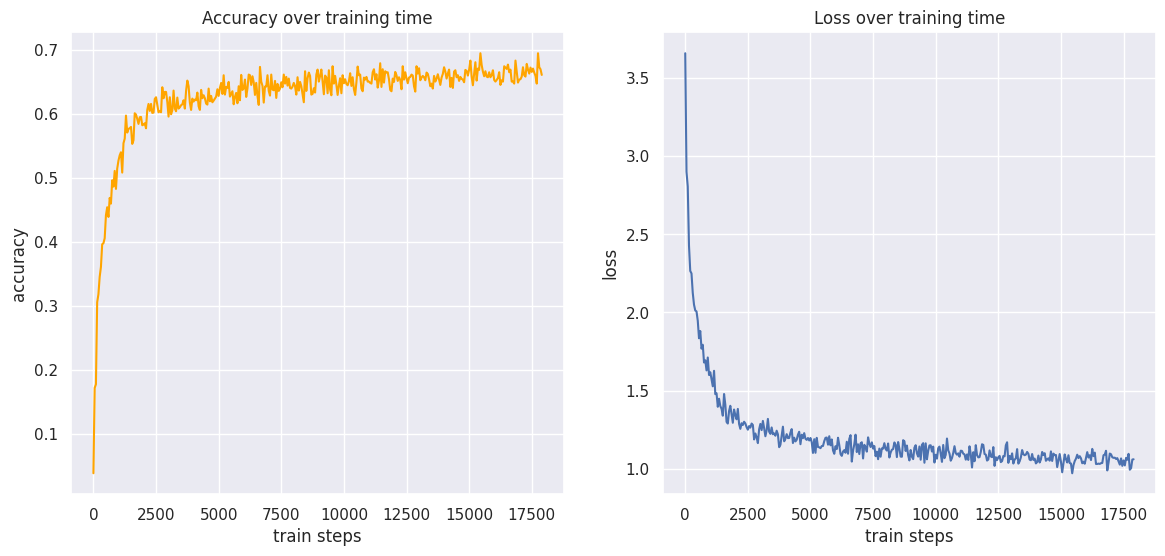

Reproduce this figure in Python.
import matplotlib.pyplot as plt
import numpy as np
import seaborn as sns

sns.set()

all_accuracies = [0.03802083432674408, 0.17135417461395264, 0.1770833432674408, 0.30520835518836975, 0.3177083432674408, 0.3447916805744171, 0.3604166805744171, 0.3958333432674408, 0.3973958492279053, 0.4052083492279053, 0.4411458671092987, 0.45364585518836975, 0.4385416805744171, 0.468229204416275, 0.4593750238418579, 0.4958333671092987, 0.48593753576278687, 0.5104166865348816, 0.48229169845581055, 0.5140625238418579, 0.526562511920929, 0.5348958373069763, 0.5395833849906921, 0.5078125, 0.5536458492279053, 0.5609375238418579, 0.596875011920929, 0.5703125, 0.5760416984558105, 0.5770833492279053, 0.5791667103767395, 0.5526041984558105, 0.5583333373069763, 0.6005208492279053, 0.5984375476837158, 0.5916666984558105, 0.5838541984558105, 0.5942708849906921, 0.5947917103767395, 0.5817708373069763, 0.5828125476837158, 0.5848958492279053, 0.5770833492279053, 0.6057292222976685, 0.6151041984558105, 0.6041666865348816, 0.6151041984558105, 0.6010416746139526, 0.6015625596046448, 0.6229166984558105, 0.6255208849906921, 0.6140625476837158, 0.6020833849906921, 0.6041666865348816, 0.6020833849906921, 0.6411458849906921, 0.6239583492279053, 0.6338542103767395, 0.6338542103767395, 0.6182292103767395, 0.5953125357627869, 0.6255208849906921, 0.5989583730697632, 0.6052083373069763, 0.635937511920929, 0.6078125238418579, 0.6036458611488342, 0.6250000596046448, 0.6078125238418579, 0.6098958849906921, 0.6130208373069763, 0.6145833730697632, 0.6208333373069763, 0.6078125238418579, 0.635937511920929, 0.651562511920929, 0.6427083611488342, 0.6171875596046448, 0.6057292222976685, 0.6234375238418579, 0.6187500357627869, 0.6218750476837158, 0.6208333373069763, 0.6328125596046448, 0.6114583611488342, 0.6057292222976685, 0.6369792222976685, 0.6239583492279053, 0.6286458373069763, 0.6239583492279053, 0.6156250238418579, 0.6140625476837158, 0.6390625238418579, 0.6192708611488342, 0.6276041865348816, 0.6177083849906921, 0.620312511920929, 0.6234375238418579, 0.6265625357627869, 0.6380208730697632, 0.6276041865348816, 0.6401041746139526, 0.6479166746139526, 0.6307291984558105, 0.6598958969116211, 0.6296875476837158, 0.6416667103767395, 0.6401041746139526, 0.6494792103767395, 0.6265625357627869, 0.6307291984558105, 0.6348958611488342, 0.6145833730697632, 0.6260417103767395, 0.6322916746139526, 0.6161458492279053, 0.6427083611488342, 0.6208333373069763, 0.6604167222976685, 0.6369792222976685, 0.6390625238418579, 0.6531250476837158, 0.6260417103767395, 0.6390625238418579, 0.6609375476837158, 0.6598958969116211, 0.6447917222976685, 0.6583333611488342, 0.6489583849906921, 0.6291667222976685, 0.6479166746139526, 0.6276041865348816, 0.6135417222976685, 0.6729167103767395, 0.6500000357627869, 0.6432291865348816, 0.6171875596046448, 0.6421875357627869, 0.6421875357627869, 0.6598958969116211, 0.6354166865348816, 0.628125011920929, 0.6609375476837158, 0.6375000476837158, 0.6364583373069763, 0.6510416865348816, 0.6244791746139526, 0.6463541984558105, 0.6354166865348816, 0.6390625238418579, 0.6489583849906921, 0.6411458849906921, 0.6609375476837158, 0.6468750238418579, 0.6572917103767395, 0.643750011920929, 0.6546875238418579, 0.6401041746139526, 0.6390625238418579, 0.6421875357627869, 0.6479166746139526, 0.6427083611488342, 0.6296875476837158, 0.6567708849906921, 0.635937511920929, 0.6494792103767395, 0.6427083611488342, 0.6307291984558105, 0.6177083849906921, 0.6661458611488342, 0.6354166865348816, 0.6552083492279053, 0.6640625596046448, 0.6588541865348816, 0.6296875476837158, 0.6307291984558105, 0.6395833492279053, 0.6328125596046448, 0.6609375476837158, 0.6687500476837158, 0.6500000357627869, 0.6588541865348816, 0.6687500476837158, 0.6505208611488342, 0.6302083730697632, 0.659375011920929, 0.6562500596046448, 0.6317708492279053, 0.6677083969116211, 0.6375000476837158, 0.6286458373069763, 0.6739583611488342, 0.6468750238418579, 0.6588541865348816, 0.6453125476837158, 0.6291667222976685, 0.643750011920929, 0.6552083492279053, 0.6317708492279053, 0.6598958969116211, 0.6473958492279053, 0.6536458730697632, 0.6463541984558105, 0.6442708373069763, 0.6505208611488342, 0.6630208492279053, 0.6432291865348816, 0.6567708849906921, 0.6380208730697632, 0.6291667222976685, 0.6489583849906921, 0.6734375357627869, 0.6598958969116211, 0.6609375476837158, 0.6390625238418579, 0.6348958611488342, 0.6562500596046448, 0.6531250476837158, 0.6572917103767395, 0.6500000357627869, 0.6500000357627869, 0.6479166746139526, 0.6468750238418579, 0.6645833849906921, 0.6692708730697632, 0.6531250476837158, 0.6614583730697632, 0.6406250596046448, 0.651562511920929, 0.6786458492279053, 0.6416667103767395, 0.6692708730697632, 0.6484375596046448, 0.6661458611488342, 0.6640625596046448, 0.6645833849906921, 0.6536458730697632, 0.6369792222976685, 0.6348958611488342, 0.6546875238418579, 0.6494792103767395, 0.6651042103767395, 0.6598958969116211, 0.6510416865348816, 0.6567708849906921, 0.6526042222976685, 0.6380208730697632, 0.6739583611488342, 0.6531250476837158, 0.6645833849906921, 0.6552083492279053, 0.6473958492279053, 0.6562500596046448, 0.6572917103767395, 0.6609375476837158, 0.659375011920929, 0.6427083611488342, 0.6343750357627869, 0.6739583611488342, 0.6625000238418579, 0.6708333492279053, 0.6520833969116211, 0.6562500596046448, 0.6588541865348816, 0.6567708849906921, 0.6520833969116211, 0.6640625596046448, 0.6619791984558105, 0.6536458730697632, 0.6427083611488342, 0.6468750238418579, 0.6390625238418579, 0.6588541865348816, 0.6500000357627869, 0.6546875238418579, 0.6614583730697632, 0.6531250476837158, 0.6447917222976685, 0.6562500596046448, 0.6619791984558105, 0.6723958849906921, 0.6656250357627869, 0.6546875238418579, 0.6625000238418579, 0.6687500476837158, 0.6416667103767395, 0.6557291746139526, 0.6401041746139526, 0.6656250357627869, 0.6677083969116211, 0.6567708849906921, 0.6598958969116211, 0.6510416865348816, 0.6572917103767395, 0.6541666984558105, 0.6531250476837158, 0.6489583849906921, 0.6682292222976685, 0.6666666865348816, 0.659375011920929, 0.6687500476837158, 0.682812511920929, 0.6578125357627869, 0.6442708373069763, 0.6619791984558105, 0.6802083849906921, 0.651562511920929, 0.6703125238418579, 0.6682292222976685, 0.6942708492279053, 0.6760417222976685, 0.6656250357627869, 0.6583333611488342, 0.6661458611488342, 0.6578125357627869, 0.6567708849906921, 0.6645833849906921, 0.6567708849906921, 0.6598958969116211, 0.6677083969116211, 0.6526042222976685, 0.6500000357627869, 0.6526042222976685, 0.6557291746139526, 0.6645833849906921, 0.6447917222976685, 0.6520833969116211, 0.6500000357627869, 0.6739583611488342, 0.6718750596046448, 0.6697916984558105, 0.6765625476837158, 0.6645833849906921, 0.6687500476837158, 0.6500000357627869, 0.6500000357627869, 0.6468750238418579, 0.682812511920929, 0.6651042103767395, 0.6484375596046448, 0.6531250476837158, 0.6536458730697632, 0.6578125357627869, 0.6723958849906921, 0.6598958969116211, 0.6578125357627869, 0.6776041984558105, 0.6687500476837158, 0.6625000238418579, 0.6718750596046448, 0.6651042103767395, 0.6703125238418579, 0.6640625596046448, 0.6588541865348816, 0.6468750238418579, 0.6942708492279053, 0.6723958849906921, 0.6692708730697632, 0.6604167222976685]

all_losses = [3.660447359085083, 2.9014883041381836, 2.8076560497283936, 2.4284424781799316, 2.266242504119873, 2.2499961853027344, 2.126141309738159, 2.0501718521118164, 2.012974500656128, 2.006805181503296, 1.9473271369934082, 1.8348994255065918, 1.8810924291610718, 1.7680885791778564, 1.7934256792068481, 1.6795294284820557, 1.6939029693603516, 1.628973364830017, 1.7116574048995972, 1.5994430780410767, 1.6172242164611816, 1.5725438594818115, 1.5272185802459717, 1.6263715028762817, 1.4769338369369507, 1.4821679592132568, 1.3960298299789429, 1.44745934009552, 1.4007415771484375, 1.3829810619354248, 1.3389402627944946, 1.477675199508667, 1.4099323749542236, 1.2992699146270752, 1.2886193990707397, 1.3686387538909912, 1.4023298025131226, 1.3463363647460938, 1.293533205986023, 1.3782049417495728, 1.3434207439422607, 1.3157230615615845, 1.3822218179702759, 1.2858860492706299, 1.2545509338378906, 1.2905102968215942, 1.2794281244277954, 1.3001788854599, 1.28895103931427, 1.2656110525131226, 1.2492274045944214, 1.2720664739608765, 1.2625329494476318, 1.2885360717773438, 1.2794716358184814, 1.1868977546691895, 1.2249579429626465, 1.200332760810852, 1.1633312702178955, 1.25146484375, 1.2862881422042847, 1.2466678619384766, 1.3051611185073853, 1.2592031955718994, 1.207075595855713, 1.244838833808899, 1.3182940483093262, 1.2366682291030884, 1.222609281539917, 1.2635729312896729, 1.2199969291687012, 1.2252877950668335, 1.2104682922363281, 1.2426906824111938, 1.2193737030029297, 1.1371887922286987, 1.1522115468978882, 1.2090359926223755, 1.268452763557434, 1.1748368740081787, 1.1907668113708496, 1.2205754518508911, 1.1952900886535645, 1.1960647106170654, 1.2304166555404663, 1.253043293952942, 1.1639024019241333, 1.1981582641601562, 1.1740314960479736, 1.1845945119857788, 1.2172284126281738, 1.2358624935150146, 1.156226634979248, 1.2170385122299194, 1.19456946849823, 1.2272207736968994, 1.1910969018936157, 1.1838754415512085, 1.195850133895874, 1.180152177810669, 1.1959031820297241, 1.1691261529922485, 1.100374698638916, 1.1880524158477783, 1.1012526750564575, 1.1969025135040283, 1.1381670236587524, 1.1365597248077393, 1.1307671070098877, 1.1442831754684448, 1.1449886560440063, 1.1756939888000488, 1.197033166885376, 1.1990337371826172, 1.1535025835037231, 1.2072590589523315, 1.1489677429199219, 1.186607003211975, 1.11637282371521, 1.0947890281677246, 1.1436086893081665, 1.125074863433838, 1.1976016759872437, 1.1506518125534058, 1.0933431386947632, 1.081484317779541, 1.1091302633285522, 1.1180716753005981, 1.1013554334640503, 1.1718698740005493, 1.0952619314193726, 1.1900973320007324, 1.2142713069915771, 1.0449528694152832, 1.1140693426132202, 1.1560957431793213, 1.2171130180358887, 1.1058708429336548, 1.1553499698638916, 1.0932137966156006, 1.161903738975525, 1.1685682535171509, 1.064914345741272, 1.152369737625122, 1.135412573814392, 1.1084446907043457, 1.1999249458312988, 1.1607407331466675, 1.1383968591690063, 1.1681047677993774, 1.1283289194107056, 1.1444697380065918, 1.079633116722107, 1.1087126731872559, 1.0602136850357056, 1.1280349493026733, 1.076183795928955, 1.1296700239181519, 1.1277556419372559, 1.1627439260482788, 1.1259948015213013, 1.1153855323791504, 1.1606996059417725, 1.0711922645568848, 1.1027541160583496, 1.120632529258728, 1.1250026226043701, 1.1674574613571167, 1.1537524461746216, 1.0736628770828247, 1.1698532104492188, 1.1270582675933838, 1.076999545097351, 1.0758570432662964, 1.1820076704025269, 1.175117015838623, 1.1126760244369507, 1.1478391885757446, 1.085309386253357, 1.0521548986434937, 1.1188066005706787, 1.0762791633605957, 1.0607059001922607, 1.134040117263794, 1.1497899293899536, 1.0977661609649658, 1.07683527469635, 1.14151132106781, 1.0568517446517944, 1.1520764827728271, 1.1628354787826538, 1.0374693870544434, 1.161785364151001, 1.059587836265564, 1.1136722564697266, 1.1481765508651733, 1.1492763757705688, 1.1091548204421997, 1.1406099796295166, 1.0389269590377808, 1.088776707649231, 1.0636723041534424, 1.130308747291565, 1.140733242034912, 1.0958553552627563, 1.043022632598877, 1.1512020826339722, 1.0667471885681152, 1.0882761478424072, 1.1924757957458496, 1.1168972253799438, 1.0968825817108154, 1.0506678819656372, 1.0677282810211182, 1.1000885963439941, 1.1435574293136597, 1.0991666316986084, 1.0890132188796997, 1.0976853370666504, 1.0762618780136108, 1.1147083044052124, 1.1130197048187256, 1.0955079793930054, 1.0911787748336792, 1.057212471961975, 1.0908427238464355, 1.0556279420852661, 1.1427541971206665, 1.091607928276062, 1.0071911811828613, 1.1048941612243652, 1.0472369194030762, 1.150045394897461, 1.0860822200775146, 1.0718281269073486, 1.0736032724380493, 1.106990933418274, 1.1558154821395874, 1.1516278982162476, 1.0934014320373535, 1.0896782875061035, 1.0514949560165405, 1.0582002401351929, 1.1164060831069946, 1.0777379274368286, 1.0734525918960571, 1.1375994682312012, 1.0176717042922974, 1.0728230476379395, 1.0547246932983398, 1.0724965333938599, 1.0812760591506958, 1.0415819883346558, 1.048016905784607, 1.0806176662445068, 1.0784822702407837, 1.1491672992706299, 1.168644666671753, 1.036926507949829, 1.0811349153518677, 1.0598856210708618, 1.0972636938095093, 1.0323702096939087, 1.0573203563690186, 1.0656265020370483, 1.1246708631515503, 1.031866192817688, 1.0460388660430908, 1.0721598863601685, 1.11871337890625, 1.0921322107315063, 1.0857096910476685, 1.089826226234436, 1.1066550016403198, 1.0947378873825073, 1.0573574304580688, 1.053568720817566, 1.0934364795684814, 1.0554194450378418, 1.064148187637329, 1.0333001613616943, 1.0417873859405518, 1.0834426879882812, 1.0390318632125854, 1.0587067604064941, 1.106510043144226, 1.086755633354187, 1.098537564277649, 1.0500900745391846, 1.0587319135665894, 1.0660951137542725, 1.0508922338485718, 1.110082745552063, 1.0489753484725952, 1.0959300994873047, 1.0858032703399658, 1.0872161388397217, 1.0098326206207275, 1.0532660484313965, 1.093226671218872, 1.0438673496246338, 0.9764826893806458, 1.0318892002105713, 1.0907347202301025, 1.061163067817688, 1.0391701459884644, 1.0853205919265747, 1.0352109670639038, 1.032716155052185, 0.9701747894287109, 1.0219862461090088, 1.048020601272583, 1.0637292861938477, 1.0889930725097656, 1.0673710107803345, 1.0794881582260132, 1.0658904314041138, 1.0342540740966797, 1.0441814661026, 1.031177043914795, 1.0680574178695679, 1.1055599451065063, 1.070766568183899, 1.085700511932373, 1.0545027256011963, 1.1261101961135864, 1.0796470642089844, 1.1024614572525024, 1.0294723510742188, 1.0297489166259766, 1.0318852663040161, 1.0298737287521362, 1.034635066986084, 1.0360920429229736, 1.0857478380203247, 1.089893102645874, 1.114135980606079, 0.9883958697319031, 1.0384602546691895, 1.0962737798690796, 1.0915690660476685, 1.0723235607147217, 1.0690524578094482, 1.0700243711471558, 1.0619200468063354, 1.0671459436416626, 1.045832633972168, 1.0254806280136108, 1.065258264541626, 1.0174100399017334, 1.0522648096084595, 1.0200190544128418, 1.0686650276184082, 1.056827425956726, 1.0944479703903198, 0.9926839470863342, 1.002618670463562, 1.0579934120178223, 1.059679627418518]

all_train_steps = [0, 50, 100, 150, 200, 250, 300, 350, 400, 450, 500, 550, 600, 650, 700, 750, 800, 850, 900, 950, 1000, 1050, 1100, 1150, 1200, 1250, 1300, 1350, 1400, 1450, 1500, 1550, 1600, 1650, 1700, 1750, 1800, 1850, 1900, 1950, 2000, 2050, 2100, 2150, 2200, 2250, 2300, 2350, 2400, 2450, 2500, 2550, 2600, 2650, 2700, 2750, 2800, 2850, 2900, 2950, 3000, 3050, 3100, 3150, 3200, 3250, 3300, 3350, 3400, 3450, 3500, 3550, 3600, 3650, 3700, 3750, 3800, 3850, 3900, 3950, 4000, 4050, 4100, 4150, 4200, 4250, 4300, 4350, 4400, 4450, 4500, 4550, 4600, 4650, 4700, 4750, 4800, 4850, 4900, 4950, 5000, 5050, 5100, 5150, 5200, 5250, 5300, 5350, 5400, 5450, 5500, 5550, 5600, 5650, 5700, 5750, 5800, 5850, 5900, 5950, 6000, 6050, 6100, 6150, 6200, 6250, 6300, 6350, 6400, 6450, 6500, 6550, 6600, 6650, 6700, 6750, 6800, 6850, 6900, 6950, 7000, 7050, 7100, 7150, 7200, 7250, 7300, 7350, 7400, 7450, 7500, 7550, 7600, 7650, 7700, 7750, 7800, 7850, 7900, 7950, 8000, 8050, 8100, 8150, 8200, 8250, 8300, 8350, 8400, 8450, 8500, 8550, 8600, 8650, 8700, 8750, 8800, 8850, 8900, 8950, 9000, 9050, 9100, 9150, 9200, 9250, 9300, 9350, 9400, 9450, 9500, 9550, 9600, 9650, 9700, 9750, 9800, 9850, 9900, 9950, 10000, 10050, 10100, 10150, 10200, 10250, 10300, 10350, 10400, 10450, 10500, 10550, 10600, 10650, 10700, 10750, 10800, 10850, 10900, 10950, 11000, 11050, 11100, 11150, 11200, 11250, 11300, 11350, 11400, 11450, 11500, 11550, 11600, 11650, 11700, 11750, 11800, 11850, 11900, 11950, 12000, 12050, 12100, 12150, 12200, 12250, 12300, 12350, 12400, 12450, 12500, 12550, 12600, 12650, 12700, 12750, 12800, 12850, 12900, 12950, 13000, 13050, 13100, 13150, 13200, 13250, 13300, 13350, 13400, 13450, 13500, 13550, 13600, 13650, 13700, 13750, 13800, 13850, 13900, 13950, 14000, 14050, 14100, 14150, 14200, 14250, 14300, 14350, 14400, 14450, 14500, 14550, 14600, 14650, 14700, 14750, 14800, 14850, 14900, 14950, 15000, 15050, 15100, 15150, 15200, 15250, 15300, 15350, 15400, 15450, 15500, 15550, 15600, 15650, 15700, 15750, 15800, 15850, 15900, 15950, 16000, 16050, 16100, 16150, 16200, 16250, 16300, 16350, 16400, 16450, 16500, 16550, 16600, 16650, 16700, 16750, 16800, 16850, 16900, 16950, 17000, 17050, 17100, 17150, 17200, 17250, 17300, 17350, 17400, 17450, 17500, 17550, 17600, 17650, 17700, 17750, 17800, 17850, 17900]

plt.figure(figsize=(14, 6))

plt.subplot(1, 2, 1)
plt.plot(all_train_steps, all_accuracies, color="orange", label="accuracy")
plt.title("Accuracy over training time")
plt.xlabel("train steps")
plt.ylabel("accuracy")

plt.subplot(1, 2, 2)
plt.plot(all_train_steps, all_losses, label="loss")
plt.title("Loss over training time")
plt.xlabel("train steps")
plt.ylabel("loss")

plt.show()
